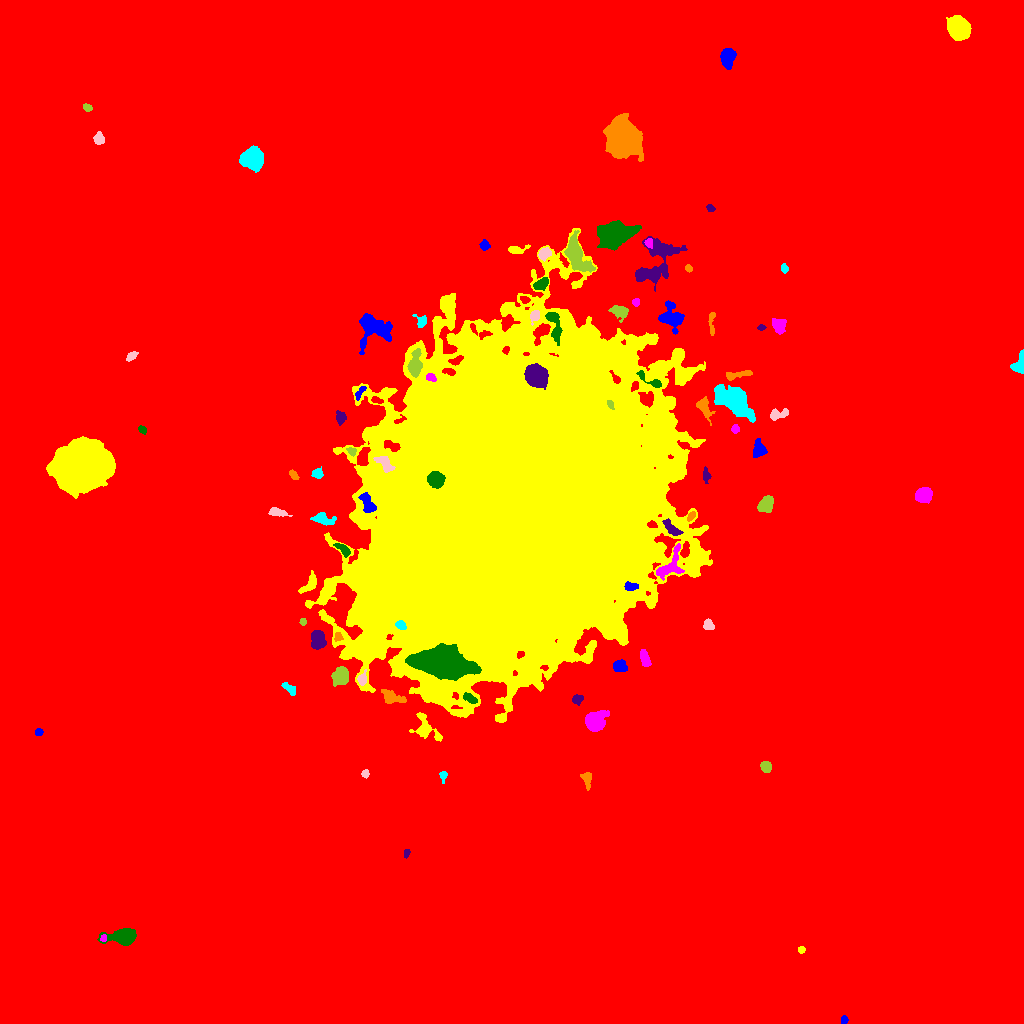

Values plotted in this chart, from the file beside it:
ID, X, Y, A, B, theta, total_flux, mu_max, mu_median, mu_mean, R_fwhm, R_e, R10, R90, x_start, x_end, y_start, y_end, area, greylevel
0, 515.4, 524.9, 290.5, 276.3, 0.7187, 5299131, 27.0, 5.0, 5.741, 142.2, 263.5, 99.7, 432.1, 0, 1023, 0, 1023, 923092, 5.741
1, 844.2, 3.621, 2.025, 1.613, 1.307, 322.0, 11.0, 6.0, 5.552, 3.192, 2.326, 0.9772, 3.568, 841, 848, 0, 8, 58, 22.55
2, 801.3, 73.72, 1.804, 1.682, 1.528, 207.0, 8.0, 4.0, 4.059, 3.038, 2.185, 0.7979, 3.478, 798, 805, 70, 77, 51, 21.06
3, 103.6, 85.09, 1.776, 1.528, 1.351, 153.0, 8.0, 3.0, 3.326, 2.585, 2.034, 0.5642, 3.241, 100, 106, 82, 89, 46, 25.33
4, 124.2, 86.79, 5.852, 3.434, 0.05246, 6328, 51.0, 9.0, 15.03, 5.585, 5.078, 2.034, 8.593, 97, 136, 78, 95, 421, 32.03
5, 406.4, 170.3, 2.302, 1.522, 1.249, 146.0, 5.0, 3.0, 2.808, 3.241, 2.459, 0.9772, 3.613, 404, 410, 165, 174, 52, 19.81
6, 587.1, 244.2, 4.264, 2, -1.499, 383.0, 8.0, 2.0, 2.88, 3.785, 3.338, 1.262, 5.382, 580, 591, 233, 251, 133, 20.88
7, 443.2, 247.4, 2.555, 1.796, 1.468, 109.0, 4.0, 1.0, 1.535, 3.29, 2.257, 0.7979, 3.656, 439, 447, 240, 252, 71, 19.54
8, 365.2, 249.5, 1.987, 1.645, -1.524, 198.0, 7.0, 3.5, 3.3, 3.09, 2.257, 0.7979, 3.568, 361, 369, 245, 254, 60, 20.3
9, 766.2, 256.5, 2.587, 2.266, -0.8299, 600.0, 12.0, 5.0, 5.085, 4.107, 3.09, 1.262, 4.918, 760, 771, 251, 262, 118, 23.08
10, 461.4, 276.9, 2.622, 1.378, 0.845, 144.0, 5.0, 2.0, 1.946, 3.141, 2.459, 0.9772, 3.742, 457, 466, 272, 282, 74, 21.95
11, 38.92, 291.1, 1.869, 1.829, 1.409, 124.0, 4.0, 2.0, 2.102, 3.613, 2.459, 0.9772, 3.613, 35, 43, 288, 295, 59, 20.1
12, 426, 294.1, 8.449, 4.632, -0.7781, 1050, 9.0, 2.0, 3.116, 5.171, 5.171, 1.954, 8.704, 409, 442, 282, 311, 337, 20.12
13, 594.4, 302.7, 4.516, 4.037, 0.6885, 4131, 33.0, 8.0, 10.51, 5.382, 5.14, 2.034, 8.722, 585, 609, 292, 313, 393, 27.51
14, 469.7, 325.1, 4.182, 1.9, -0.5747, 402.0, 6.0, 4.0, 3.496, 5.262, 3.613, 1.382, 5.262, 463, 477, 320, 331, 115, 27.5
15, 577.4, 324, 2.726, 2.268, 0.3707, 250.0, 5.0, 2.0, 2.551, 3.868, 3.141, 1.128, 4.853, 572, 583, 318, 329, 98, 19.55
16, 392.1, 325.7, 6.536, 2.867, -0.3188, 651.0, 6.0, 3.0, 2.806, 6.604, 4.787, 1.954, 7.356, 381, 406, 320, 334, 232, 22.81
17, 289.5, 334.7, 4.218, 1.924, -0.7051, 374.0, 6.0, 3.0, 3.197, 5.109, 3.523, 1.382, 5.382, 281, 295, 328, 341, 117, 20.2
18, 362, 344, 2.9, 2.067, 1.348, 271.0, 7.0, 2.0, 2.606, 3.192, 2.877, 1.128, 4.583, 357, 366, 338, 354, 104, 25.61
19, 340.1, 347.4, 4.635, 3.953, 1.159, 1539, 11.0, 6.0, 5.536, 6.676, 5.528, 2.257, 8.349, 331, 348, 337, 357, 278, 22.54
20, 591.8, 347.8, 3.333, 1.8, -1.225, 259.0, 6.0, 3.0, 2.91, 4.146, 2.985, 1.128, 4.652, 587, 596, 342, 354, 89, 20.91
21, 619.3, 357.1, 3.242, 2.609, -0.1483, 592.0, 9.0, 4.0, 3.771, 4.26, 3.656, 1.493, 5.754, 613, 627, 352, 364, 157, 21.77
22, 509.6, 514.9, 73.68, 57.32, 1.007, 2619261, 197.0, 16.0, 25.82, 30.69, 74.33, 25.05, 139.1, 305, 712, 301, 795, 101460, 41.82
23, 644.4, 365.2, 4.39, 2.118, -1.2, 487.0, 6.0, 3.0, 3.225, 5.557, 3.949, 1.596, 6.05, 640, 651, 357, 374, 151, 20.23
24, 441.7, 359.9, 12.23, 5.614, -0.1424, 48370, 125.0, 17.0, 28.66, 8.519, 9.674, 3.613, 17.65, 405, 481, 343, 380, 1688, 68.66
25, 318.3, 383.7, 4.65, 3.361, -1.326, 1557, 13.0, 6.0, 6.106, 6.155, 5.109, 2.034, 7.777, 311, 326, 374, 393, 255, 22.11
26, 338.1, 386.5, 2.215, 1.963, -1.361, 261.0, 8.0, 4.0, 3.783, 3.338, 2.523, 0.9772, 3.949, 334, 343, 382, 391, 69, 26.78
27, 400.6, 398.6, 2.466, 2.087, -0.5269, 286.0, 8.0, 3.0, 3.213, 3.568, 2.877, 0.9772, 4.514, 395, 406, 394, 403, 89, 35.21
28, 708.2, 398.5, 2.738, 2.466, -0.9497, 355.0, 6.0, 3.0, 3.381, 4.853, 3.338, 1.262, 5.046, 703, 714, 394, 405, 105, 21.38
29, 302.9, 401.4, 1.744, 1.647, 0.5821, 145.0, 6.0, 3.0, 3.021, 2.821, 2.111, 0.7979, 3.338, 299, 306, 398, 405, 48, 20.02
30, 753, 417, 1.91, 1.488, 0.07511, 120.0, 5.0, 2.0, 2.182, 2.459, 2.034, 0.7979, 3.338, 749, 758, 414, 420, 55, 21.18
31, 630.3, 437.2, 3.399, 1.899, -0.1528, 229.0, 4.0, 2.0, 2.12, 4.853, 3.241, 1.262, 4.82, 624, 638, 433, 442, 108, 29.12
32, 310, 439.5, 5.701, 2.673, 0.8914, 664.0, 9.0, 3.0, 3.458, 4.029, 4.222, 1.596, 6.699, 298, 316, 430, 453, 192, 22.46
33, 669.8, 458, 10.34, 4.738, 0.9593, 1716, 11.0, 5.0, 4.74, 6.18, 6.077, 2.326, 9.474, 656, 684, 443, 480, 362, 24.74
34, 342.8, 474.3, 4.691, 1.969, -0.6829, 400.0, 6.0, 3.0, 3.077, 5.262, 3.742, 1.382, 5.614, 333, 350, 466, 480, 130, 23.08
35, 673.1, 493.6, 4.796, 2.038, -0.7556, 349.0, 8.0, 1.0, 2.029, 3.385, 3.192, 1.128, 5.585, 662, 683, 488, 505, 172, 26.03
36, 691.2, 507.4, 2.38, 1.612, 0.8534, 236.0, 8.0, 3.0, 3.471, 3.141, 2.459, 0.9772, 3.909, 687, 695, 502, 512, 68, 25.47
37, 323.3, 504.3, 6.065, 2.725, -0.2073, 647.0, 7.0, 3.0, 3.156, 5.046, 4.72, 1.784, 7.092, 310, 336, 498, 511, 205, 21.16
38, 277.6, 511.1, 4.626, 1.888, -0.1883, 377.0, 6.0, 3.0, 2.693, 4.754, 3.656, 1.493, 5.726, 268, 292, 507, 516, 140, 19.69
39, 766.2, 519.9, 4.316, 3.065, 0.8673, 1266, 13.0, 5.0, 5.602, 5.262, 4.583, 1.784, 7.114, 757, 773, 511, 528, 226, 22.6
40, 695.1, 525.7, 2.372, 1.628, 0.05132, 192.0, 7.0, 2.0, 2.526, 2.764, 2.326, 0.9772, 3.949, 689, 700, 521, 530, 76, 21.53
41, 367.4, 519.6, 5.992, 2.824, -1.105, 848.0, 7.0, 4.0, 3.908, 6.257, 4.787, 1.954, 7.225, 358, 376, 511, 531, 217, 32.91
42, 80.57, 557.5, 11.84, 9.181, 0.3073, 108120, 186.0, 23.0, 37.95, 9.966, 12.33, 4.442, 22.72, 46, 115, 525, 587, 2849, 54.95
43, 924.1, 528.1, 3.734, 3.312, 0.2175, 2704, 28.0, 10.0, 11.22, 5.323, 4.514, 1.784, 7.159, 915, 932, 520, 536, 241, 28.22
44, 435.2, 544.4, 3.411, 3.224, -0.3692, 8887, 100.0, 28.0, 35.55, 4.754, 4.146, 1.693, 6.91, 427, 445, 535, 552, 250, 113.5
45, 705.9, 548.2, 3.451, 1.689, -1.481, 349.0, 8.0, 3.0, 3.674, 3.656, 2.877, 1.128, 4.787, 703, 711, 540, 557, 95, 22.67
46, 293.3, 548.5, 2.664, 1.656, -0.9104, 238.0, 6.0, 3.0, 3.173, 3.7, 2.585, 0.9772, 4.184, 289, 299, 544, 554, 75, 20.17
47, 317.2, 549.6, 2.418, 2.089, -0.3929, 217.0, 6.0, 2.0, 2.107, 3.568, 2.764, 0.9772, 4.37, 311, 323, 545, 557, 103, 21.11
48, 384.4, 560.4, 5.353, 2.759, -0.746, 492.0, 5.0, 2.0, 2.562, 5.323, 4.478, 1.693, 6.864, 373, 395, 551, 567, 192, 33.56
49, 351.7, 572.5, 2.491, 1.887, -0.5862, 217.0, 6.0, 3.0, 3.145, 3.7, 2.646, 0.9772, 4.107, 346, 356, 567, 576, 69, 23.14
50, 320.3, 573.9, 2.573, 1.411, -1.462, 215.0, 8.0, 3.0, 3.413, 3.038, 2.394, 0.7979, 3.827, 317, 323, 568, 579, 63, 21.41
51, 758.6, 574.4, 3.955, 2.904, -1.567, 717.0, 10.0, 3.0, 3.715, 4.687, 4.029, 1.493, 6.555, 753, 767, 566, 585, 193, 20.72
52, 654.3, 584.9, 5.473, 2.064, -0.9896, 357.0, 5.0, 2.0, 1.972, 4.406, 4.068, 1.596, 6.383, 647, 661, 577, 596, 181, 29.97
53, 735.3, 594.9, 1.956, 1.797, -1.117, 150.0, 5.0, 2.0, 2.239, 2.985, 2.394, 0.7979, 3.7, 731, 739, 590, 599, 67, 21.24
54, 142.1, 593.8, 2.216, 1.51, -0.6859, 190.0, 6.0, 3.0, 3.016, 3.338, 2.326, 0.9772, 3.613, 138, 146, 589, 598, 63, 22.02
55, 341.3, 605.9, 2.714, 2.584, -0.5542, 127.0, 5.0, 1.0, 1.058, 1.382, 2.932, 0.9772, 4.951, 336, 346, 598, 613, 120, 19.06
56, 703.7, 617, 5.192, 2.827, -1.15, 673.0, 9.0, 2.0, 3.145, 4.26, 3.949, 1.493, 6.699, 696, 715, 598, 627, 214, 22.14
57, 733.2, 623.6, 9.888, 5.151, -0.6505, 8090, 33.0, 7.0, 9.32, 6.699, 7.797, 2.877, 13.96, 714, 755, 601, 639, 868, 25.32
58, 778.5, 609.3, 5.565, 2.517, 0.224, 316.0, 4.0, 2.0, 2.0, 5.585, 3.909, 1.493, 6.308, 770, 788, 603, 615, 158, 19.0
59, 610.5, 619.1, 2.313, 1.361, -1.122, 138.0, 5.0, 2.0, 2.421, 2.877, 2.185, 0.7979, 3.478, 607, 614, 614, 623, 57, 38.42
... 43 more rows
